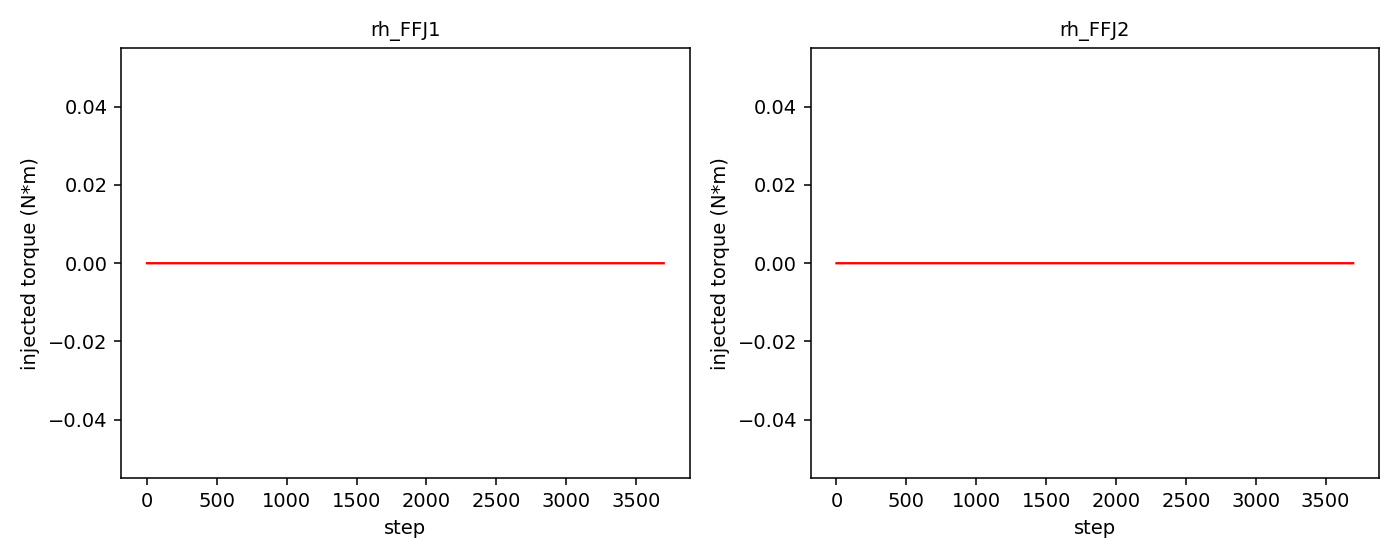

Source data for this figure (header and first rows):
step, rh_FFJ1, rh_FFJ2
0, -0.000000, -0.000000
1, 0.000000, -0.000000
2, 0.000000, 0.000000
3, 0.000000, 0.000000
4, 0.000000, 0.000000
5, 0.000000, 0.000000
6, -0.000000, -0.000000
7, -0.000000, -0.000000
8, -0.000000, -0.000000
9, -0.000000, -0.000000
10, -0.000000, -0.000000
11, -0.000000, -0.000000
12, -0.000000, -0.000000
13, -0.000000, -0.000000
14, -0.000000, -0.000000
15, -0.000000, -0.000000
16, -0.000000, -0.000000
17, -0.000000, 0.000000
18, -0.000000, 0.000000
19, -0.000000, 0.000000
20, -0.000000, 0.000000
21, -0.000000, 0.000000
22, -0.000000, 0.000000
23, -0.000000, 0.000000
24, -0.000000, 0.000000
25, -0.000000, 0.000000
26, -0.000000, 0.000000
27, -0.000000, 0.000000
28, -0.000000, 0.000000
29, -0.000000, 0.000000
30, -0.000000, 0.000000
31, -0.000000, 0.000000
32, -0.000000, 0.000000
33, -0.000000, 0.000000
34, -0.000000, 0.000000
35, -0.000000, 0.000000
36, -0.000000, 0.000000
37, -0.000000, 0.000000
38, -0.000000, 0.000000
39, -0.000000, 0.000000
40, -0.000000, 0.000000
41, -0.000000, 0.000000
42, -0.000000, 0.000000
43, -0.000000, 0.000000
44, -0.000000, 0.000000
45, -0.000000, 0.000000
46, -0.000000, 0.000000
47, -0.000000, 0.000000
48, -0.000000, 0.000000
49, -0.000000, 0.000000
50, -0.000000, 0.000000
51, -0.000000, 0.000000
52, -0.000000, 0.000000
53, -0.000000, 0.000000
54, -0.000000, 0.000000
55, -0.000000, 0.000000
56, -0.000000, 0.000000
57, -0.000000, 0.000000
58, -0.000000, 0.000000
59, -0.000000, 0.000000
... 3,638 more rows
